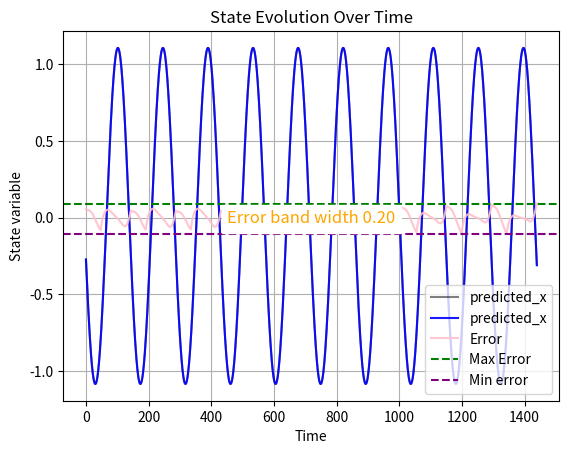

Write the Python code that produced this figure.
import numpy as np
from scipy.signal import find_peaks
from scipy.integrate import odeint
from scipy.optimize import curve_fit
import matplotlib.pyplot as plt
import time


class Model:
    def __init__(self, inputs, time, initial_conditions):
        self.inputs = inputs
        self.time = time
        self.initial_conditions = initial_conditions
        self.model_states = None

    def initialize_model_states(self):
        self.model_states = self.integrate()

    def integrate(self, light_vector=None, time_vector=None, initial_condition=None):
        light_vector = light_vector if light_vector is not None else self.inputs
        time_vector = time_vector if time_vector is not None else self.time
        initial_condition = (
            initial_condition
            if initial_condition is not None
            else self.initial_conditions
        )

        # Define a function to include light input
        def system_with_light(state, t):
            # light_input = light_vector[min(int(t), len(light_vector) - 1)]
            # index = np.where(time_vector <= t)[0][-1]
            index = np.searchsorted(time_vector, t, side="right")
            index = min(index, len(time_vector) - 1)
            light_input = light_vector[index]
            return self.derivative(t, state, light_input)

        # Use odeint to integrate the system
        solution = odeint(system_with_light, initial_condition, time_vector)
        return solution

    def get_initial_conditions(self, loop_number, light_vector, time_vector, change_params=False):
        """
        Equilibration is not the same as entrainment; it just confirms if the DLMO is at the same time.
        However, this tells us nothing about the uniformity of the state variables (we might still be in a region
        in which the model hasn't reached periodicity. So, the model is not "equilibrated" (not in equilibrium)
        and not entrained... we might need to reimplement this functionality.
        In a way, this option just equilibrates the dlmo... our method allows us to check whether we are in a region
        of complete entrainment (the error is regular).
        :param loop_number: number of loops until
        :param light_vector: vector containing light intensity values in lux
        :param time_vector: corresponding time vector
        :return: dlmo_equilibrated solution
        """
        # Initialize with default initial conditions
        initial_condition = self.initial_conditions
        # List to collect dlmos
        dlmos = []
        for i in range(loop_number):
            # Calculate the solution for the models
            solution = self.integrate(
                initial_condition=initial_condition,
                light_vector=light_vector,
                time_vector=time_vector,
            )
            # Set current model states the solution
            self.model_states = solution
            # Calculate dlmos from the solution
            dlmos.append(self.dlmos())
            # Update initial_condition for the next iteration
            initial_condition = solution[-1]
            # Exit early if entrainment is detected
            if i > 1 and np.isclose(dlmos[-1][-1], dlmos[-2][-1], atol=1e-3):
                # Print number of loops required for entrainment
                print(f"The model entrained after {i} loops.")
                # Update model initial conditions to entrained state
                self.initial_conditions = solution[-1]
                if change_params:
                    self.model_states = self.integrate(
                        light_vector=light_vector,
                        time_vector=time_vector,
                        initial_condition=self.initial_conditions,
                    )
                # Return entrained model solution
                return solution[-1]
        # Non-entrainment message(free-running rhythm)
        print(
            "The model did not entrain due to insufficient loops or unentrainable light schedule."
        )
        # Return unentrained model solution
        self.initial_conditions = solution[-1]
        if change_params:
            self.model_states = self.integrate(
                light_vector=light_vector,
                time_vector=time_vector,
                initial_condition=self.initial_conditions,
            )
        return solution[-1]

    def dlmos(self):
        return self.cbt() - self.cbt_to_dlmo


class Forger(Model):
    def __init__(
        self,
        inputs,
        time,
        taux=24.2,
        mu=0.23,
        g=33.75,
        alpha_0=0.05,
        beta=0.0075,
        p=0.50,
        i0=9500.0,
        k=0.55,
        cbt_to_dlmo=7.0,
    ):
        super().__init__(
            inputs,
            time,
            initial_conditions=np.array([-0.0843259, -1.09607546, 0.45584306]),
        )
        # self.initial_conditions = np.array([-0.0843259, -1.09607546, 0.45584306])
        # self.inputs = inputs
        # self.time = time
        self.taux = taux
        self.mu = mu
        self.g = g
        self.alpha_0 = alpha_0
        self.beta = beta
        self.p = p
        self.i0 = i0
        self.k = k
        self.cbt_to_dlmo = cbt_to_dlmo
        # self.model_states = self.integrate()
        self.initialize_model_states()

    def derivative(self, t, state, light):
        x = state[0]
        xc = state[1]
        n = state[2]

        alpha = self.alpha_0 * pow((light / self.i0), self.p)
        Bhat = self.g * (1.0 - n) * alpha * (1 - 0.4 * x) * (1 - 0.4 * xc)
        mu_term = self.mu * (xc - 4.0 / 3.0 * pow(xc, 3.0))
        taux_term = pow(24.0 / (0.99669 * self.taux), 2.0) + self.k * Bhat

        dydt = np.zeros_like(state)
        dydt[0] = np.pi / 12.0 * (xc + Bhat)
        dydt[1] = np.pi / 12.0 * (mu_term - x * taux_term)
        dydt[2] = 60.0 * (alpha * (1.0 - n) - self.beta * n)

        return dydt

    def amplitude(self):
        # Integrate model and extract amplitude
        x = self.model_states[:, 0]
        xc = self.model_states[:, 1]
        return np.sqrt(x**2 + xc**2)

    def phase(self):
        # Integrate model and extract phase
        x = self.model_states[:, 0]
        # Multiplying xc makes the phase move clockwise
        xc = -1.0 * self.model_states[:, 1]
        # Observe that np.angle(x + complex(0,1) * xc) == np.atan2(xc,x)
        # The y (in this case, xc) appears first in the atan2 formula
        return np.angle(x + complex(0, 1) * xc)
        # return np.atan2(xc,x)

    def cbt(self):
        # Calculate time step (dt) between consecutive time points
        dt = np.diff(self.time)[0]
        # Invert cos(x) to turn the minima into maxima (peaks)
        inverted_x = -1.0 * self.model_states[:, 0]
        # Identify the indices where the minima occur
        cbt_min_indices, _ = find_peaks(inverted_x, distance=np.ceil(13.0 / dt))
        # Use the previous indices to find the cbtmin times
        cbtmin_times = self.time[cbt_min_indices]
        # if you want to know in clock time, just do cbtmin_times % 24
        return cbtmin_times


class Jewett(Model):
    def __init__(
        self,
        inputs,
        time,
        taux=24.2,
        mu=0.13,
        g=19.875,
        beta=0.013,
        k=0.55,
        q=1.0 / 3.0,
        i0=9500,
        p=0.6,
        alpha_0=0.16,
        phi_ref=0.8,
        cbt_to_dlmo=7.0,
    ):
        super().__init__(
            inputs,
            time,
            initial_conditions=np.array([-0.10097101, -1.21985662, 0.50529415]),
        )
        # self.initial_conditions= np.array([-0.10097101, -1.21985662, 0.50529415])
        # self.inputs = inputs
        # self.time = time
        self.taux = taux
        self.mu = mu
        self.g = g
        self.beta = beta
        self.k = k
        self.q = q
        self.i0 = i0
        self.p = p
        self.alpha_0 = alpha_0
        self.phi_ref = phi_ref
        self.cbt_to_dlmo = cbt_to_dlmo
        # self.model_states = self.integrate()
        self.initialize_model_states()

    def derivative(self, t, state, light):
        x = state[0]
        xc = state[1]
        n = state[2]

        alpha = self.alpha_0 * (light / self.i0) ** self.p
        Bhat = self.g * alpha * (1 - n) * (1 - 0.4 * x) * (1 - 0.4 * xc)
        mu_term = self.mu * (1.0 / 3.0 * x + 4.0 / 3.0 * x**3 - 256.0 / 105.0 * x**7)
        taux_term = pow(24.0 / (0.99729 * self.taux), 2) + self.k * Bhat

        dydt = np.zeros_like(state)
        dydt[0] = np.pi / 12 * (xc + mu_term + Bhat)
        dydt[1] = np.pi / 12 * (self.q * Bhat * xc - x * taux_term)
        dydt[2] = 60.0 * (alpha * (1 - n) - self.beta * n)

        return dydt

    def amplitude(self):
        # Integrate model and extract amplitude
        x = self.model_states[:, 0]
        xc = self.model_states[:, 1]
        return np.sqrt(x**2 + xc**2)

    def phase(self):
        # Integrate model and extract phase
        x = self.model_states[:, 0]
        # Multiplying xc makes the phase move clockwise
        xc = -1.0 * self.model_states[:, 1]
        # Observe that np.angle(x + complex(0,1) * xc) == np.atan2(xc,x)
        # The y (in this case, xc) appears first in the atan2 formula
        return np.angle(x + complex(0, 1) * xc)
        # return np.atan2(xc,x)

    def cbt(self):
        # Calculate time step (dt) between consecutive time points
        dt = np.diff(self.time)[0]
        # Invert cos(x) to turn the minima into maxima (peaks)
        inverted_x = -1.0 * self.model_states[:, 0]
        # Identify the indices where the minima occur
        cbt_min_indices, _ = find_peaks(inverted_x, distance=np.ceil(13.0 / dt))
        # Use the previous indices to find the cbtmin times
        cbtmin_times = self.time[cbt_min_indices]
        # if you want to know in clock time, just do cbtmin_times % 24
        return cbtmin_times


class HannaySP(Model):
    def __init__(
        self,
        inputs,
        time,
        tau=23.84,
        k=0.06358,
        gamma=0.024,
        beta=-0.09318,
        a1=0.3855,
        a2=0.1977,
        betal1=-0.0026,
        betal2=-0.957756,
        sigma=0.0400692,
        g=33.75,
        alpha_0=0.05,
        delta=0.0075,
        p=1.5,
        i0=9325.0,
        cbt_to_dlmo=7.0,
        initial_condition=np.array([0.82041911, 1.71383697, 0.52318122]),
    ):
        super().__init__(
            inputs,
            time,
            # initial_conditions=np.array([0.82041911, 1.71383697, 0.52318122]),
            initial_conditions=initial_condition,
        )
        # self.initial_conditions = np.array([0.82041911, 1.71383697, 0.52318122])
        # self.inputs = inputs
        # self.time = time
        self.tau = tau
        self.k = k
        self.gamma = gamma
        self.beta = beta
        self.a1 = a1
        self.a2 = a2
        self.betal1 = betal1
        self.betal2 = betal2
        self.sigma = sigma
        self.g = g
        self.alpha_0 = alpha_0
        self.delta = delta
        self.p = p
        self.i0 = i0
        self.cbt_to_dlmo = cbt_to_dlmo
        # self.model_states = self.integrate()
        self.initialize_model_states()

    def derivative(self, t, state, light):
        R = state[0]
        Psi = state[1]
        n = state[2]

        alpha = self.alpha_0 * pow(light, self.p) / (pow(light, self.p) + self.i0)

        Bhat = self.g * (1.0 - n) * alpha
        A1_term_amp = (
            self.a1 * 0.5 * Bhat * (1.0 - pow(R, 4.0)) * np.cos(Psi + self.betal1)
        )
        A2_term_amp = (
            self.a2
            * 0.5
            * Bhat
            * R
            * (1.0 - pow(R, 8.0))
            * np.cos(2.0 * Psi + self.betal2)
        )
        LightAmp = A1_term_amp + A2_term_amp
        A1_term_phase = (
            self.a1 * Bhat * 0.5 * (pow(R, 3.0) + 1.0 / R) * np.sin(Psi + self.betal1)
        )
        A2_term_phase = (
            self.a2 * Bhat * 0.5 * (1.0 + pow(R, 8.0)) * np.sin(2.0 * Psi + self.betal2)
        )
        LightPhase = self.sigma * Bhat - A1_term_phase - A2_term_phase

        dydt = np.zeros_like(state)
        dydt[0] = (
            -1.0 * self.gamma * R
            + self.k * np.cos(self.beta) / 2.0 * R * (1.0 - pow(R, 4.0))
            + LightAmp
        )
        dydt[1] = (
            2 * np.pi / self.tau
            + self.k / 2.0 * np.sin(self.beta) * (1 + pow(R, 4.0))
            + LightPhase
        )
        dydt[2] = 60.0 * (alpha * (1.0 - n) - self.delta * n)

        return dydt

    def amplitude(self):
        # Integrate model and extract collective rhythm amplitude (r)
        return self.model_states[:, 0]

    def phase(self):
        # Integrate model and extract collective phase (phi)
        phi = self.model_states[:, 1]
        x = np.cos(phi)
        y = np.sin(phi)
        return np.angle(x + complex(0, 1) * y)

    def cbt(self):
        # Calculate time step (dt) between consecutive time points
        dt = np.diff(self.time)[0]
        # Invert cos(x) to turn the minima into maxima (peaks)
        inverted_x = -np.cos(self.model_states[:, 1])
        # Identify the indices where the minima occur
        cbt_min_indices, _ = find_peaks(inverted_x, distance=np.ceil(13.0 / dt))
        # Use the previous indices to find the cbtmin times
        cbtmin_times = self.time[cbt_min_indices]
        # if you want to know in clock time, just do cbtmin_times % 24
        return cbtmin_times


class HannayTP(Model):
    def __init__(
        self,
        inputs,
        time,
        tauv=24.25,
        taud=24.0,
        kvv=0.05,
        kdd=0.04,
        kvd=0.05,
        kdv=0.01,
        gamma=0.024,
        a1=0.440068,
        a2=0.159136,
        betal=0.06452,
        betal2=-1.38935,
        sigma=0.0477375,
        g=33.75,
        alpha_0=0.05,
        delta=0.0075,
        p=1.5,
        i0=9325.0,
        cbt_to_dlmo=7.0,
    ):
        super().__init__(
            inputs,
            time,
            initial_conditions=np.array(
                [0.82423745, 0.82304996, 1.75233424, 1.863457, 0.52318122]
            ),
        )
        # self.initial_conditions = np.array([0.82423745, 0.82304996, 1.75233424, 1.863457, 0.52318122])
        # self.inputs = inputs
        # self.time = time
        self.tauv = tauv
        self.taud = taud
        self.kvv = kvv
        self.kdd = kdd
        self.kvd = kvd
        self.kdv = kdv
        self.gamma = gamma
        self.a1 = a1
        self.a2 = a2
        self.betal = betal
        self.betal2 = betal2
        self.sigma = sigma
        self.g = g
        self.alpha_0 = alpha_0
        self.delta = delta
        self.p = p
        self.i0 = i0
        self.cbt_to_dlmo = cbt_to_dlmo
        # self.model_states = self.integrate()
        self.initialize_model_states()

    def derivative(self, t, state, light):
        Rv = state[0]
        Rd = state[1]
        Psiv = state[2]
        Psid = state[3]
        n = state[4]

        alpha = self.alpha_0 * pow(light, self.p) / (pow(light, self.p) + self.i0)
        Bhat = self.g * (1.0 - n) * alpha

        A1_term_amp = (
            self.a1 * 0.5 * Bhat * (1.0 - pow(Rv, 4.0)) * np.cos(Psiv + self.betal)
        )
        A2_term_amp = (
            self.a2
            * 0.5
            * Bhat
            * Rv
            * (1.0 - pow(Rv, 8.0))
            * np.cos(2.0 * Psiv + self.betal2)
        )
        LightAmp = A1_term_amp + A2_term_amp
        A1_term_phase = (
            self.a1 * Bhat * 0.5 * (pow(Rv, 3.0) + 1.0 / Rv) * np.sin(Psiv + self.betal)
        )
        A2_term_phase = (
            self.a2
            * Bhat
            * 0.5
            * (1.0 + pow(Rv, 8.0))
            * np.sin(2.0 * Psiv + self.betal2)
        )
        LightPhase = self.sigma * Bhat - A1_term_phase - A2_term_phase

        dydt = np.zeros_like(state)
        dydt[0] = (
            -self.gamma * Rv
            + self.kvv / 2.0 * Rv * (1 - pow(Rv, 4.0))
            + self.kdv / 2.0 * Rd * (1 - pow(Rv, 4.0)) * np.cos(Psid - Psiv)
            + LightAmp
        )
        dydt[1] = (
            -self.gamma * Rd
            + self.kdd / 2.0 * Rd * (1 - pow(Rd, 4.0))
            + self.kvd / 2.0 * Rv * (1.0 - pow(Rd, 4.0)) * np.cos(Psid - Psiv)
        )
        dydt[2] = (
            2.0 * np.pi / self.tauv
            + self.kdv / 2.0 * Rd * (pow(Rv, 3.0) + 1.0 / Rv) * np.sin(Psid - Psiv)
            + LightPhase
        )
        dydt[3] = 2.0 * np.pi / self.taud - self.kvd / 2.0 * Rv * (
            pow(Rd, 3.0) + 1.0 / Rd
        ) * np.sin(Psid - Psiv)
        dydt[4] = 60.0 * (alpha * (1.0 - n) - self.delta * n)

        return dydt

    def amplitude(self):
        # Integrate model and extract collective rhythm amplitude (r)
        return self.model_states[:, 0]

    def phase(self):
        # Integrate model and extract collective phase (phi)
        phi = self.model_states[:, 2]
        x = np.cos(phi)
        y = np.sin(phi)
        return np.angle(x + complex(0, 1) * y)

    def cbt(self):
        # Calculate time step (dt) between consecutive time points
        dt = np.diff(self.time)[0]
        # Invert cos(x) to turn the minima into maxima (peaks)
        inverted_x = -np.cos(self.model_states[:, 2])
        # Identify the indices where the minima occur
        cbt_min_indices, _ = find_peaks(inverted_x, distance=np.ceil(13.0 / dt))
        # Use the previous indices to find the cbtmin times
        cbtmin_times = self.time[cbt_min_indices]
        # if you want to know in clock time, just do cbtmin_times % 24
        return cbtmin_times


class ESRI:
    def __init__(
        self,
        inputs,
        time,
        window_size_days=4.0,
        esri_time_step_hours=1.0,
        initial_amplitude=0.1,
        midnight_phase=1.65238233,
    ):
        """
        Parameters:
        -----------
        :param inputs: The input light intensity levels over time
        :param time: The time points corresponding to the light levels
        :param window_size_days: The duration (in days) of the sliding window for ESRI calculation
        :param esri_time_step_hours: The step (in hours) for the movement of the sliding window for ESRI calculation
        :param initial_amplitude: initial amplitude for HannaySP model (it should be a low value)
        :param midnight_phase: Phase of the circadian model at midnight (in radians)
        """
        self.window_size = window_size_days
        self.esri_time_step = esri_time_step_hours
        self.initial_amplitude = initial_amplitude
        self.midnight_phase = midnight_phase
        self.time_vector = time
        self.light_vector = inputs

    def calculate(self):
        """
        Calculates the ESRI values over the specified range of time.

        Returns:
        --------
        esri_time : numpy.ndarray
            Array of time points at which ESRI is calculated.
        esri_values : numpy.ndarray
            ESRI values corresponding to esri_time.
        """
        # Determine the model's time step from the provided time vector
        model_time_step = np.diff(self.time_vector)[0]
        # Create an array of time points corresponding to the movement of the sliding window
        esri_time = np.arange(
            self.time_vector[0],
            self.time_vector[-1] - self.window_size * 24,
            self.esri_time_step,
        )
        # Array to store esri values for each time point in esri_time
        esri_values = np.zeros_like(esri_time)

        # Move the sliding window to calculate all ESRI values
        for i, t in enumerate(esri_time):
            # Initial phase in radians for the current posiition of the sliding window
            current_phase_init = self.midnight_phase + (np.mod(t, 24.0) * np.pi / 12)

            # Define initial condition based on initial amplitude, current_phase_init and n
            model_initial_condition = np.array(
                [self.initial_amplitude, current_phase_init, 0.0]
            )

            # Generate array with model time points to later compute the corresponding light intensity values by linear interpolation
            model_time_points = np.arange(
                t, t + self.window_size * 24.0, current_phase_init
            )

            # Using linear interpolation, calculate light intensity value at the specified model time points, based on the time and light vector.
            linterp_light_vector = np.interp(
                model_time_points, self.time_vector, self.light_vector
            )

            # Calculate the trajetory using the linterp_light_vector and the model_time_points
            trajectory = HannaySP(
                inputs=linterp_light_vector,
                time=model_time_points,
                initial_condition=model_initial_condition,
                k=0.0,
                gamma=0.0,
            )

            # model amplitude at the end of the simulation
            esri_values[i] = trajectory.model_states[-1, 0]

        # Any negative values are replaced with NaN
        esri_values[esri_values < 0] = np.nan
        return esri_time, esri_values


class ModelComparer:
    def __init__(
        self,
        inputs,
        time,
        equilibrate=False,
        loop_number=10,
        a1=1.0,
        a2=1.0,
        p1=1.0,
        p2=1.0,
        m1=0.0,
        m2=0.0,
    ):
        # Translation params
        self.a1 = a1
        self.a2 = a2
        self.p1 = p1
        self.p2 = p2
        self.m1 = m1
        self.m2 = m2

        # Light and time vector
        self.time_vector = time
        self.light_vector = inputs

        # Instantiate forger model
        self.forger = Forger(inputs=self.light_vector, time=self.time_vector)
        if equilibrate:
            # First, calculate initial conditions based on the light and time vector
            ics = self.forger.get_initial_conditions(
                loop_number=50,
                light_vector=self.light_vector,
                time_vector=self.time_vector,
                change_params=True
            )

            # Second, integrate the equilibrated model and use last state as initial conditions
            new_ics = self.forger.integrate(
                light_vector=self.light_vector,
                time_vector=self.time_vector,
                initial_condition=ics
            )[-1]

            # Third, use the calculated initial conditions to define current model states
            self.forger.model_states = self.forger.integrate(
                light_vector=self.light_vector,
                time_vector=self.time_vector,
                initial_condition=ics
            )

        # Instantiate hannay model
        self.hannay = HannaySP(inputs=self.light_vector, time=self.time_vector)
        if equilibrate:
            # First, calculate initial conditions based on the light and time vector
            ics = self.hannay.get_initial_conditions(
                loop_number=50,
                light_vector=self.light_vector,
                time_vector=self.time_vector,
                change_params=True
            )

            # Second, integrate the equilibrated model and use last state as initial conditions
            new_ics = self.hannay.integrate(
                light_vector=self.light_vector,
                time_vector=self.time_vector,
                initial_condition=ics
            )[-1]

            # Third, use the calculated initial conditions to define current model states
            self.hannay.model_states = self.hannay.integrate(
                light_vector=self.light_vector,
                time_vector=self.time_vector,
                initial_condition=new_ics
            )

        # Store state variables of the forger model
        self.x = self.forger.model_states[:, 0]
        self.xc = self.forger.model_states[:, 1]

        # Store the collective phase of Hannay's model
        self.phase_vector = self.hannay.model_states[:, 1]

        # Predicted x and xc attributes
        self.predicted_x = None
        self.predicted_xc = None

        # Error of the prediction of x and xc
        self.error_x = None
        self.error_xc = None

    def predict_forger(self, change_params=False):
        # Predict state variable x in FJK model (either Forger or Jewett)
        predicted_x = np.array(
            [self.a1 * np.cos(self.p1 * phase) + self.m1 for phase in self.phase_vector]
        )

        # Predict state variable xc in FJK model (either Forger or Jewett)
        predicted_xc = np.array(
            [
                -1.0 * self.a2 * np.sin(self.p2 * phase) + self.m2
                for phase in self.phase_vector
            ]
        )

        # Define the predicted_x and predicted_xc attributes
        if change_params:
            self.predicted_x = predicted_x
            self.predicted_xc = predicted_xc

        # Return predictions for x and xc as a tuple
        return predicted_x, predicted_xc

    def linearize_phase(self, change_params=False):
        # Attempt to fit a straight line (a polynomial of degree 1) to the collective phase
        coefficients = np.polyfit(self.time_vector, self.phase_vector, 1)
        slope, intercept = coefficients
        if change_params == True:
            self.phase_vector = slope * self.time_vector + intercept
        return slope * self.time_vector + intercept

    def find_optimal_params(self, change_params=False):
        # Define a mapping function for the state variable x in the FJK model
        def map_x(phase, A1, M1, P1):
            return A1 * np.cos(P1 * phase) + M1

        # Define a mapping function for the state variable xc in the FJK model
        def map_xc(phase, A2, M2, P2):
            return -1.0 * A2 * np.sin(P2 * phase) + M2

        # Initial values for A1 and A2, M1 and M2, and P1 and P2
        initial_guess = [1.0, 0.0, 1.0]

        def calculate_params(map_function, initial_guess, vector_to_predict, phase):
            # Find optimal parameters using non-linear least squares regression
            optimal_params, covariance = curve_fit(
                map_function, phase, vector_to_predict, p0=initial_guess
            )
            return optimal_params

        # Calculate A1, M1, P1, A2, M2 and P2
        a1, m1, p1 = calculate_params(map_x, initial_guess, self.x, self.phase_vector)
        a2, m2, p2 = calculate_params(map_xc, initial_guess, self.xc, self.phase_vector)

        # Change the attributes of the object
        if change_params:
            self.a1 = a1
            self.a2 = a2
            self.m1 = m1
            self.m2 = m2
            self.p1 = p1
            self.p2 = p2

        # Return a 2 * 3 matrix with parameters
        return np.array([[a1, m1, p1], [a2, m2, p2]])

    def error(self, change_params=False):
        # Compute error associated with prediction
        error_x = self.x - self.predicted_x
        error_xc = self.xc - self.predicted_xc

        # Change the error_x and xc attributes
        if change_params:
            self.error_x = error_x
            self.error_xc = error_xc

        # Return the calculated vectors
        return error_x, error_xc

    def error_stats(self):
        def calculate_stats(prediction_error, measure):
            # Max and min error for the prediction
            max_error = prediction_error.max()
            min_error = prediction_error.min()

            # Calculate the error_band_width
            error_band_width = max_error - min_error

            # Calculate the range of values for the measure
            range_x = measure.max() - measure.min()

            # Calculate the magnitude of the error
            error_magnitude = (error_band_width / range_x) * 100

            # Return the calculated values
            return max_error, min_error, error_band_width, error_magnitude

        # Calculate x an xc error descriptive stats
        x_stats = calculate_stats(self.error_x, self.x)
        xc_stats = calculate_stats(self.error_xc, self.xc)
        return x_stats, xc_stats


def main():
    # Parameters for the light schedule
    total_days = 10  # Number of days
    light_on_hours = 16  # Hours lights are on
    light_off_hours = 8  # Hours lights are off
    bins_per_hour = 6  # 10-minute bins per hour
    # bins_per_hour = 10
    # bins_per_hour = 1

    # Total bins for light on and off periods
    light_on_bins = light_on_hours * bins_per_hour
    light_off_bins = light_off_hours * bins_per_hour

    # Generate random light levels for the light-on period (e.g., between 100 and 800 lux)
    np.random.seed(42)
    light_on_variation = np.random.randint(low=900, high=901, size=light_on_bins)

    # Create the daily schedule: light-off period (0 lux) followed by light-on period
    daily_schedule = np.concatenate([np.zeros(light_off_bins), light_on_variation])

    # Repeat for the total number of days
    light = np.tile(daily_schedule, total_days)

    dt = 10 / 60  # 10 minutes in hours
    #dt = 1
    #dt=1/10 # for 10 bins/h
    time = np.arange(0, len(light) * dt, dt)

    # SECTION FOR COMPARING CIRCADIAN MODELS (FORGER AND HANNAY)
    comparison = ModelComparer(inputs=light, time=time, equilibrate=True)
    comparison.linearize_phase(change_params=True)
    comparison.find_optimal_params(change_params=True)
    comparison.predict_forger(change_params=True)
    comparison.error(change_params=True)
    max_error_x, min_error_x, error_band_x, magnitude_x = comparison.error_stats()[0]
    max_error_xc, min_error_xc, error_band_xc, magnitude_xc = comparison.error_stats()[1]

    # SECTION WITH GENERAL COMMANDS
    # hannay = HannaySP(inputs=light_vector, time=time_vector)
    # forger = HannaySP(inputs=light, time=time)
    # esri = ESRI(inputs=light_vector, time=time_vector)
    # esri.calculate()

    # start = time.time()
    # r = forger.model_states[:,1]
    # states = list(r)
    # r = jewett.integrate()[:,0]
    # r = hannay.amplitude()
    # r = hannay.phase()
    # x = forger.integrate()[:,1]
    # print(hannay.dlmos() % 24)
    # phi = hannay.integrate()[:, 1]
    # predicted_x = hannay.predict_forger()[0]
    # hannay.initial_conditions = np.array([1,2,3])
    # print(forger.equilibrate(100, light_vector, time_vector))
    # print(hannay.equilibrate(100, light_vector, time_vector))
    # end = time.time()

    # REGION FOR PLOTS
    # plt.figure(figsize=(18, 8))
    # plt.plot(phi)
    # plt.xlabel("Time")
    # plt.ylabel("Phi (state variable)")
    # plt.title("State Evolution Over Time")
    # plt.legend()
    # plt.grid(True)
    # plt.show()

    plt.figure()
    plt.plot(comparison.predicted_x, label="predicted_x", color="black", alpha=0.5)
    plt.plot(comparison.predicted_x, label="predicted_x", color="blue", alpha=0.9)
    #peaks,_= find_peaks(comparison.error_x)
    #for peak in peaks:
     #   print(f'{comparison.error_x[peak]:.3f}')
    plt.plot(comparison.error_x, label="Error", color="pink", alpha=0.9)
    plt.axhline(y=max_error_x, color="green", linestyle="--", label="Max Error")
    plt.axhline(y=min_error_x, color="purple", linestyle="--", label="Min error")
    plt.text(
        x=len(comparison.x) // 2,
        y=(max_error_x + min_error_x) / 2,
        s=f"Error band width {error_band_x:.2f}",
        color="orange",
        ha="center",
        va="center",
        fontsize=12,
        backgroundcolor="white",
    )
    plt.xlabel("Time")
    plt.ylabel("State variable")
    plt.title("State Evolution Over Time")
    plt.legend()
    plt.grid(True)
    #print(f"Magnitude of the error in predicting x = {magnitude_x}")

    #plt.figure()
    #plt.plot(comparison.predicted_xc, label="predicted_xc", color="black", alpha=0.5)
    #plt.plot(comparison.xc, label="observed_xc", color="blue", alpha=0.9)
    #plt.plot(comparison.error_xc, label="Error", color="pink", alpha=0.9)
    #plt.axhline(y=max_error_xc, color="green", linestyle="--", label="Max Error")
    #plt.axhline(y=min_error_xc, color="purple", linestyle="--", label="Min error")
    #plt.text(
     #   x=len(comparison.xc) // 2,
      #  y=(max_error_xc + min_error_xc) / 2,
       # s=f"Error band width {error_band_xc:.2f}",
        #color="orange",
        #ha="center",
        #va="center",
        #fontsize=12,
        #backgroundcolor="white",
    #)
    #plt.xlabel("Time")
    #plt.ylabel("State variable")
    #plt.title("State Evolution Over Time")
    #plt.legend()
    #plt.grid(True)
    #print(f"Magnitude of the error in predicting x = {magnitude_xc}")

    # plt.figure(figsize=(18,8))
    # plt.plot(comparison.error_x, label='Error', color='pink', alpha=0.9)
    # plt.xlabel("Time")
    # plt.ylabel("Error in x prediction")
    # plt.title("x Error Evolution Over Time")
    # plt.legend()
    # plt.grid(True)

    # plt.figure(figsize=(18,8))
    # plt.plot(comparison.error_xc, label='Error', color='pink', alpha=0.9)
    # plt.xlabel("Time")
    # plt.ylabel("Error in xc prediction")
    # plt.title("xc Error Evolution Over Time")
    # plt.legend()
    # plt.grid(True)
    # plt.figure()
    # plt.plot(r, label=f'State r', color='blue', alpha=0.7)
    # plt.xlabel("Time")
    # plt.ylabel(f"Model state r")
    # plt.title(f"Model State r Evolution Over Time")
    # plt.legend()
    # plt.grid(True)

    plt.show()

    # print(f"Execution time is {end-start} seconds.")


if __name__ == "__main__":
    main()
